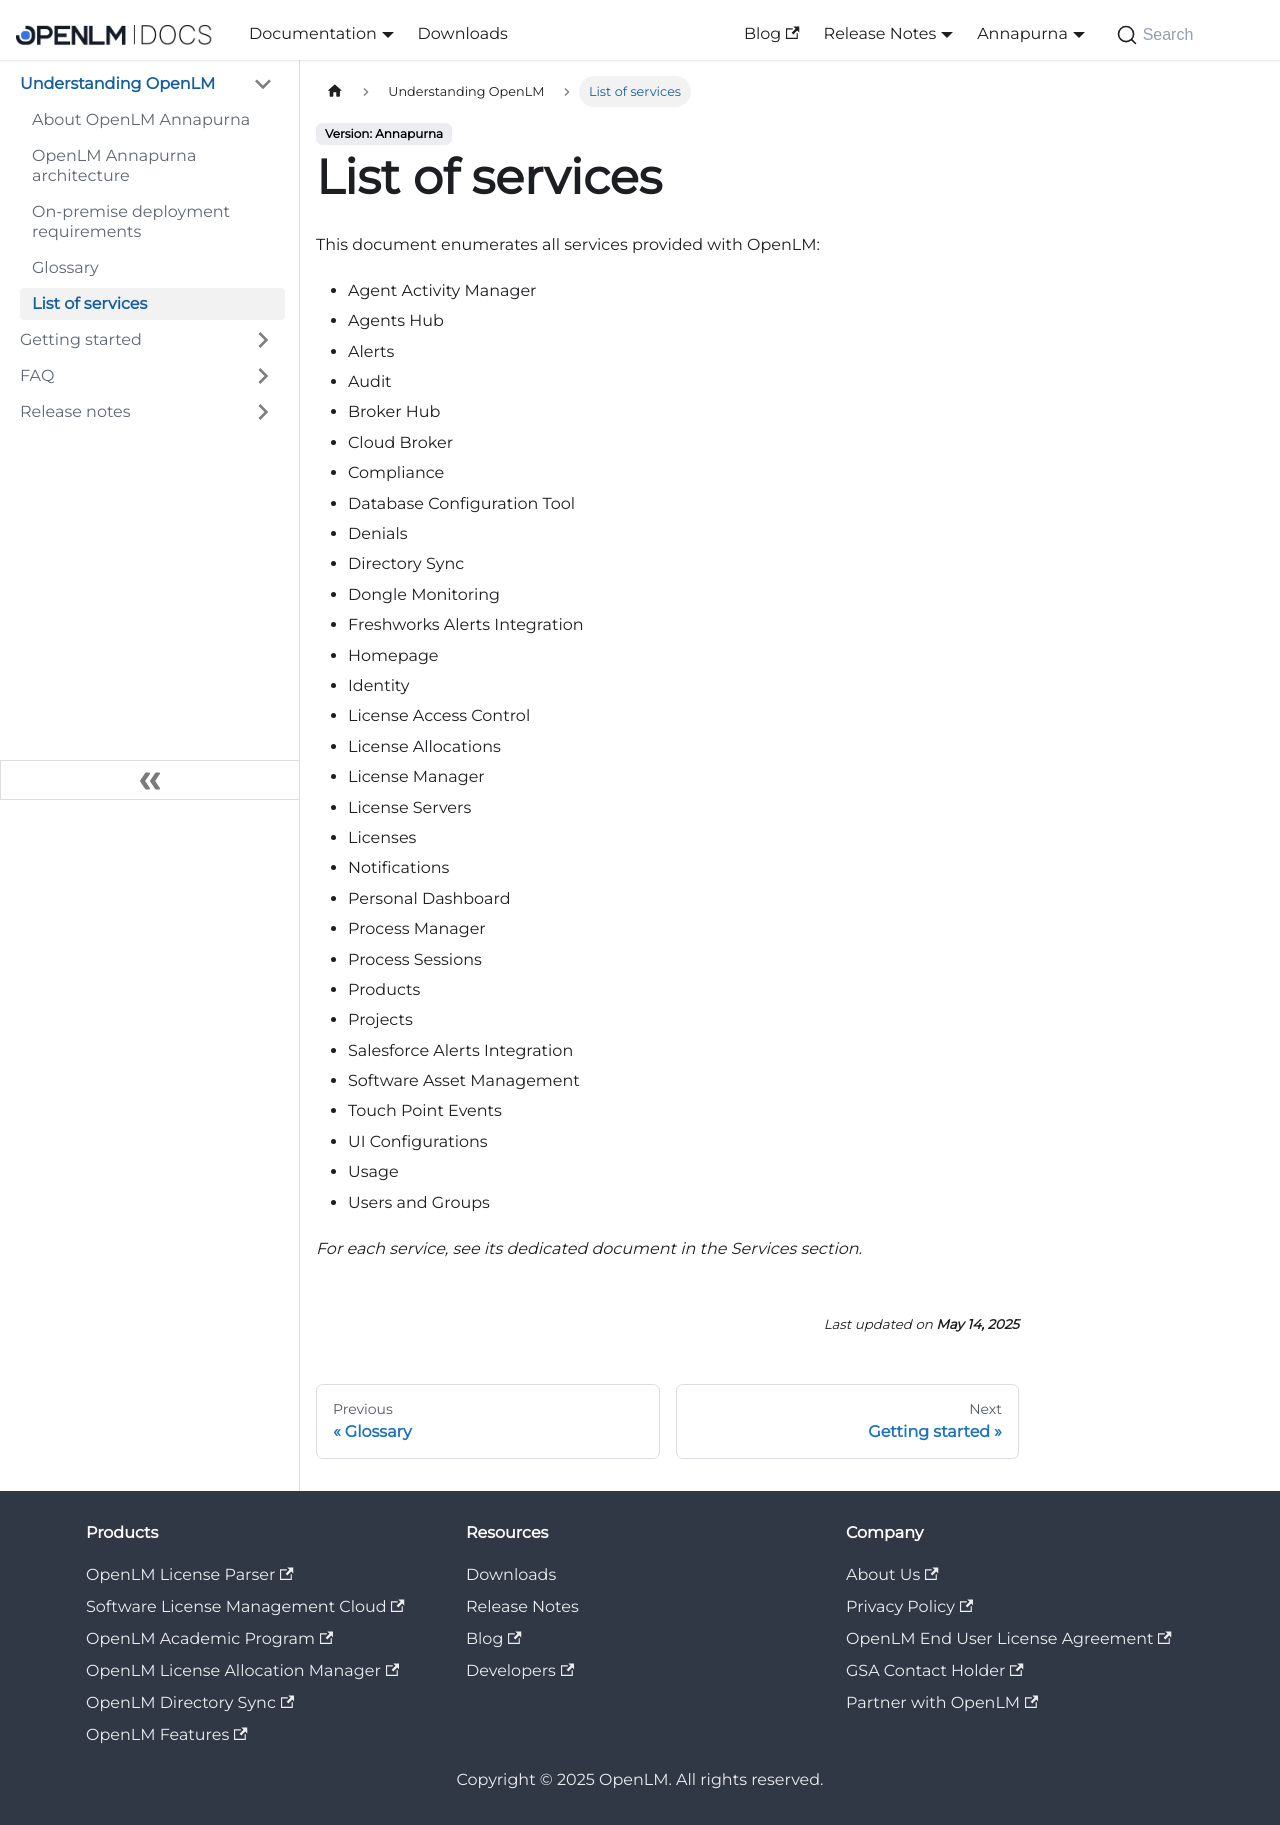

repository: mariagilca/documentation · page: onpremise/understanding-openlm/list-of-services/index.html · generator: docusaurus

---
sidebar_position: 3
---

# List of services

This document enumerates all microservices provided with OpenLM:

- [Agent Activity Manager](../services/agent_activity_manager.md)
- Agents Hub
- Alerts
- Audit
- Broker Hub
- Cloud Broker
- Compliance
- Database Configuration Tool
- Denials
- Directory Sync
- Dongle Monitoring
- Freshworks Alerts Integration
- Homepage
- Identity
- License Access Control
- License Allocations
- License Manager
- License Servers
- Licenses
- Notifications
- Personal Dashboard
- Process Manager
- Process Sessions
- Products
- Projects
- Salesforce Alerts Integration
- Software Asset Management
- Touch Point Events
- UI Configurations
- Usage
- Users and Groups

_For each service, see its dedicated document in the Services section._
